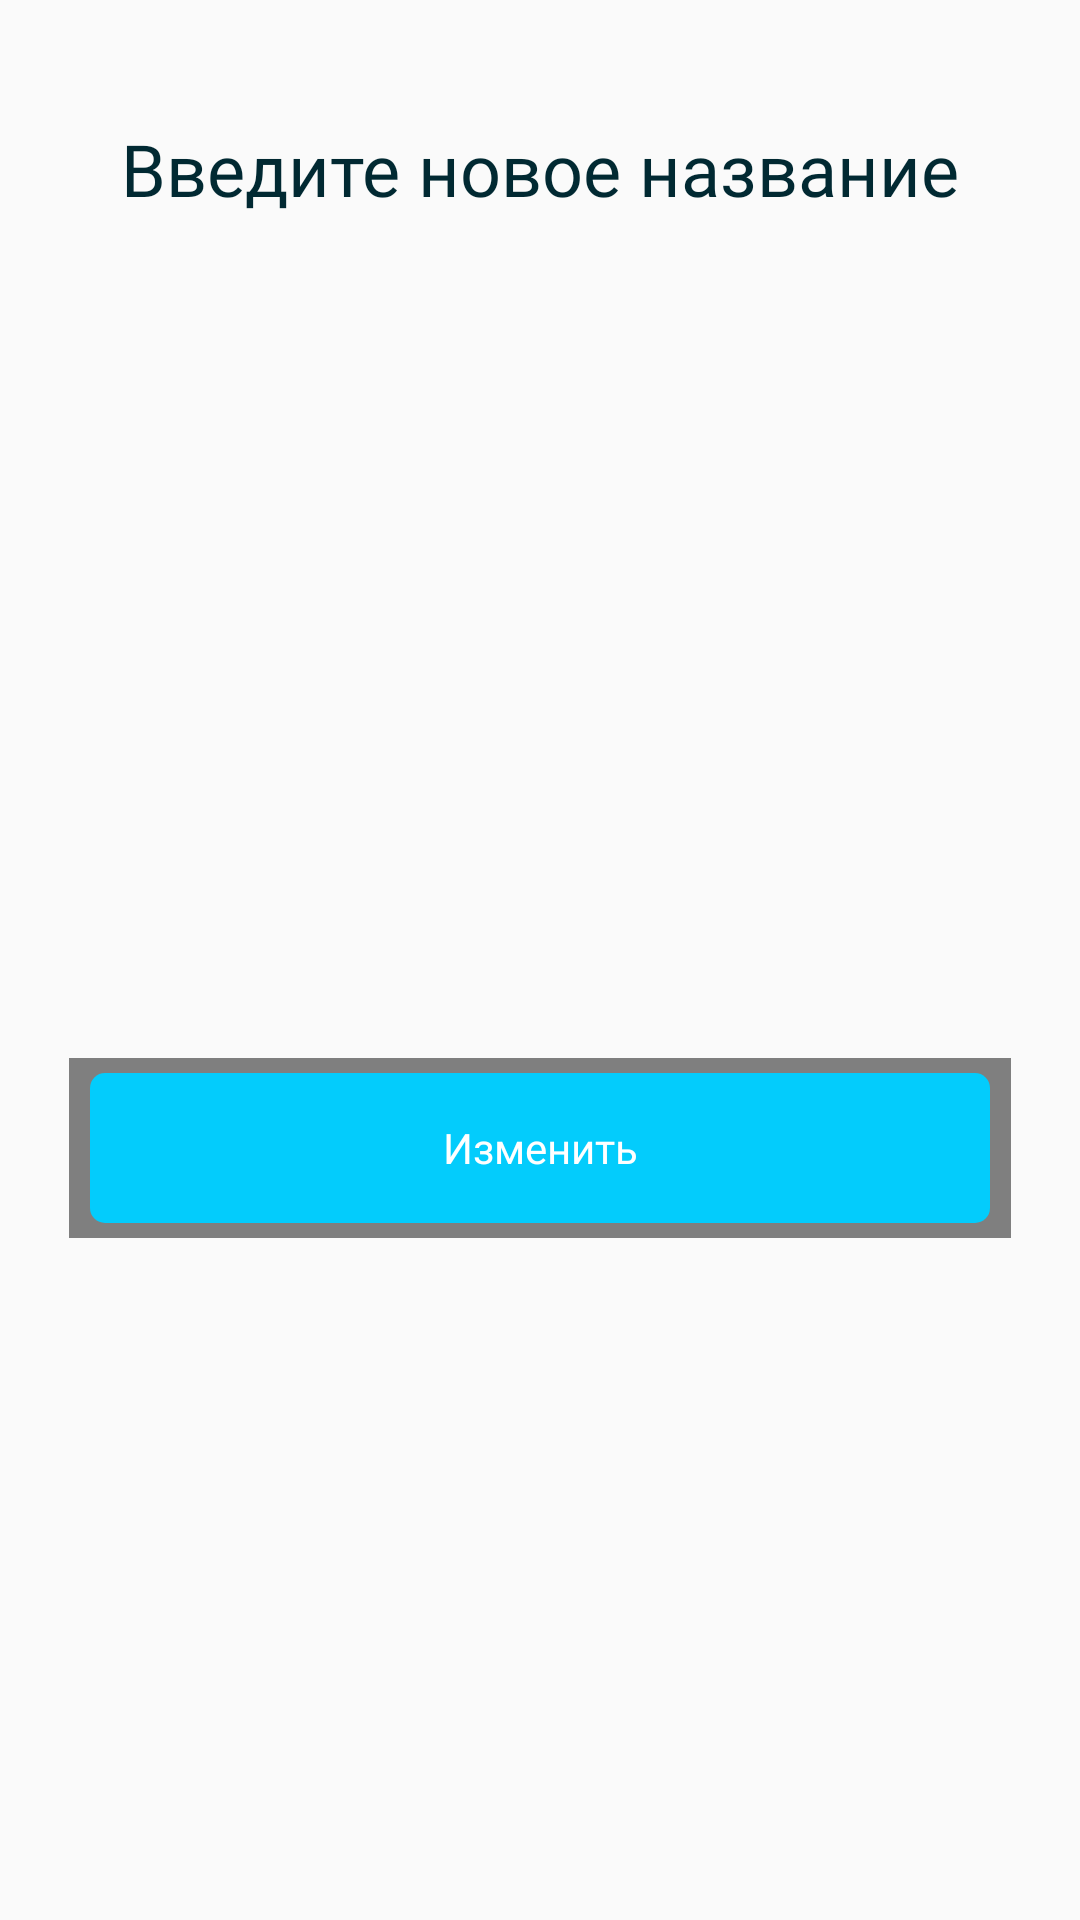

Layout XML and referenced resources for this Android screen:
<!-- AndroidManifest.xml: application theme AppTheme -->
<!-- res/layout/fragment_edit_folder.xml -->
<?xml version="1.0" encoding="utf-8"?>
<androidx.constraintlayout.widget.ConstraintLayout
    xmlns:android="http://schemas.android.com/apk/res/android"
    xmlns:app="http://schemas.android.com/apk/res-auto"
    xmlns:tools="http://schemas.android.com/tools"
    android:id="@+id/fragment_sign_in_layout"
    android:layout_width="match_parent"
    android:layout_height="wrap_content"

    android:orientation="vertical"

    app:behavior_hideable="true"
    app:layout_behavior="com.google.android.material.bottomsheet.BottomSheetBehavior"

    >

    <TextView
        android:id="@+id/label_edit_folder"
        android:layout_width="wrap_content"
        android:layout_height="wrap_content"
        android:layout_gravity="center_horizontal"
        android:layout_marginStart="77dp"
        android:layout_marginTop="40dp"
        android:layout_marginEnd="77dp"
        android:fontFamily="@font/roboto_medium"
        android:gravity="top"
        android:text="@string/enter_new_folder_name"
        android:textAppearance="@style/some_id"
        app:layout_constraintEnd_toEndOf="parent"
        app:layout_constraintStart_toStartOf="parent"
        app:layout_constraintTop_toTopOf="parent" />

    <EditText
        android:id="@+id/enter_new_folder_name"
        android:layout_width="0dp"
        android:layout_height="48dp"
        android:layout_gravity="center_horizontal"
        android:layout_marginStart="30dp"
        android:layout_marginTop="30dp"
        android:layout_marginEnd="30dp"
        android:background="@drawable/edit_text_shape"
        android:fontFamily="@font/roboto"
        android:paddingStart="25dp"
        android:singleLine="true"
        android:textSize="14dp"
        android:viewportWidth="300"
        android:viewportHeight="48"
        app:layout_constraintEnd_toEndOf="parent"
        app:layout_constraintHorizontal_bias="0.509"
        app:layout_constraintStart_toStartOf="parent"
        app:layout_constraintTop_toBottomOf="@id/label_edit_folder" />

    <com.dd.ShadowLayout
        android:id="@+id/shadow"
        android:layout_width="0dp"
        android:layout_height="0dp"
        android:layout_marginStart="23dp"
        android:layout_marginTop="15dp"
        android:layout_marginEnd="23dp"
        android:layout_marginBottom="40dp"
        android:maxHeight="60dp"
        android:minWidth="276dp"
        android:minHeight="52dp"
        app:layout_constrainedHeight="true"
        app:layout_constraintBottom_toBottomOf="parent"
        app:layout_constraintEnd_toEndOf="parent"
        app:layout_constraintHeight_max="60dp"
        app:layout_constraintHeight_min="52dp"
        app:layout_constraintHorizontal_bias="0.5"
        app:layout_constraintStart_toStartOf="parent"
        app:layout_constraintTop_toBottomOf="@+id/enter_new_folder_name"
        app:sl_dx="0dp"
        app:sl_dy="0dp"
        app:sl_fillColor="#03CCFC"
        app:sl_shadowColor="#D2D2D2"
        app:sl_shadowRadius="8dp">

    </com.dd.ShadowLayout>

    <Button
        android:id="@+id/btn_confirm_edit"
        android:layout_width="0dp"
        android:layout_height="0dp"
        android:layout_gravity="center"
        android:layout_marginStart="30dp"
        android:layout_marginTop="5dp"

        android:layout_marginEnd="30dp"
        android:layout_marginBottom="5dp"
        android:background="@drawable/rectangle_8"
        android:fontFamily="@font/roboto"
        android:foregroundGravity="center"
        android:gravity="center"
        android:stateListAnimator="@drawable/animator"
        android:text="@string/change"
        android:textAppearance="@style/facebook"
        android:textColor="@drawable/text_color_selector"
        app:layout_constrainedHeight="true"
        app:layout_constraintBottom_toBottomOf="@+id/shadow"
        app:layout_constraintEnd_toEndOf="parent"
        app:layout_constraintHeight_max="56dp"
        app:layout_constraintHeight_min="48dp"
        app:layout_constraintHorizontal_bias="0.5"
        app:layout_constraintStart_toStartOf="parent"
        app:layout_constraintTop_toTopOf="@+id/shadow" />



</androidx.constraintlayout.widget.ConstraintLayout>
<!-- resources referenced by this layout -->
<resources>
  <!-- drawable edit_text_shape (drawable) -->
  <?xml version="1.0" encoding="utf-8"?>
  <vector
      xmlns:android="http://schemas.android.com/apk/res/android"
      xmlns:aapt="http://schemas.android.com/aapt"
      android:width="300dp"
      android:height="48dp"
      android:viewportWidth="300"
      android:viewportHeight="48"
      >
  
      <group>
  
          <clip-path
              android:pathData="M5 0H295C297.761 0 300 2.23858 300 5V43C300 45.7614 297.761 48 295 48H5C2.23858 48 0 45.7614 0 43V5C0 2.23858 2.23858 0 5 0Z"
              />
  
          <path
              android:pathData="M0 0V48H300V0"
              android:fillColor="#FAFAFA"
              />
  
      </group>
  
  </vector>
  <!-- drawable text_color_selector (drawable) -->
  <?xml version="1.0" encoding="utf-8"?>
  <selector xmlns:android="http://schemas.android.com/apk/res/android">
      <item android:state_enabled="false" android:color="#B4B4B4" />
      <item android:color="#FFFFFF"/>
  </selector>
  <string name="change">Изменить</string>
  <string name="enter_new_folder_name">Введите новое название</string>
  <style name="facebook">
  
          <item name="android:textSize">
              14dp
          </item>
  
      </style>
  <style name="some_id">
          <item name="android:textSize"> 24sp </item>
          <item name="android:textColor"> #012932 </item>
      </style>
  <style name="AppTheme" parent="Theme.AppCompat.Light.DarkActionBar">
          
          <item name="colorPrimary">@color/colorPrimary</item>
          <item name="colorPrimaryDark">@color/colorPrimaryDark</item>
          <item name="colorAccent">#03CCFC</item>
          <item name="bottomSheetDialogTheme">@style/AppBottomSheetDialogTheme</item>
          <item name="actionBarStyle">@style/AppThemeActionBar</item>
          <item name="popupMenuStyle">@style/MyPopupMenu</item>
          <item name="draggedItemElevation">10dp</item>
      </style>
  <style name="AppBottomSheetDialogTheme" parent="Theme.Design.Light.BottomSheetDialog">
          <item name="bottomSheetStyle">@style/AppModalStyle</item>
          <item name="android:windowIsFloating">false</item>
          <item name="android:statusBarColor">@android:color/transparent</item>
          <item name="android:windowSoftInputMode">stateHidden|adjustResize</item>
      </style>
  <style name="AppThemeActionBar" parent="@style/Widget.AppCompat.ActionBar">
          <item name="contentInsetLeft">0dp</item>
          <item name="contentInsetStart">0dp</item>
          <item name="contentInsetEnd">0dp</item>
          <item name="android:layout_marginLeft">0dp</item>
          <item name="windowNoTitle">true</item>
      </style>
  <style name="MyPopupMenu" parent="@style/Widget.AppCompat.PopupMenu">
          <item name="android:popupBackground">@drawable/menu_background</item>
          <item name="android:textColor">#03CCFC</item>
          <item name="android:textSize">16sp</item>
          <item name="android:fontFamily">@font/roboto</item>
  
          <item name="android:dropDownHorizontalOffset">40dp</item>
          <item name="android:dropDownVerticalOffset">40dp</item>
      </style>
  <style name="AppModalStyle" parent="Widget.Design.BottomSheet.Modal">
          <item name="android:background">@drawable/round_shape_rectangle</item>
          <item name="behavior_peekHeight">600dp</item>
      </style>
  <!-- drawable round_shape_rectangle (drawable) -->
  <?xml version="1.0" encoding="utf-8"?>
  <shape xmlns:android="http://schemas.android.com/apk/res/android">
      <solid android:color="#ffffffff"/>
  
      <padding android:left="1dp"
          android:top="1dp"
          android:right="1dp"
          android:bottom="1dp"
          />
  
      <corners android:topLeftRadius="30dp" android:topRightRadius="30dp"/>
  </shape>
  <!-- not gathered from this repository: default colours our renderer supplied (Android Studio template values) -->
  <color name="colorPrimary">#FF6200EE</color>
  <color name="colorPrimaryDark">#FF3700B3</color>
</resources>
